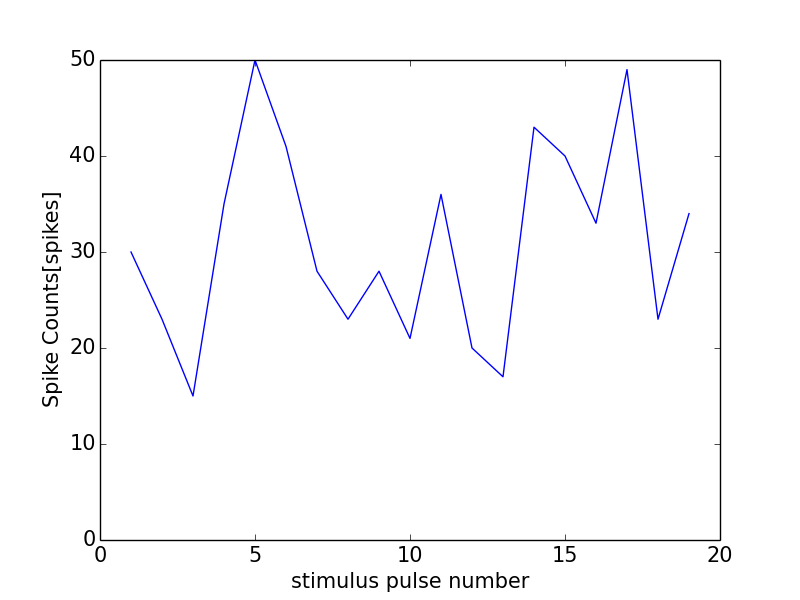

Source data for this figure (header and first rows):
0, 0.0
0, 0
1, 30
2, 23
3, 15
4, 35
5, 50
6, 41
7, 28
8, 23
9, 28
10, 21
11, 36
12, 20
13, 17
14, 43
15, 40
16, 33
17, 49
18, 23
19, 34
20, 29
